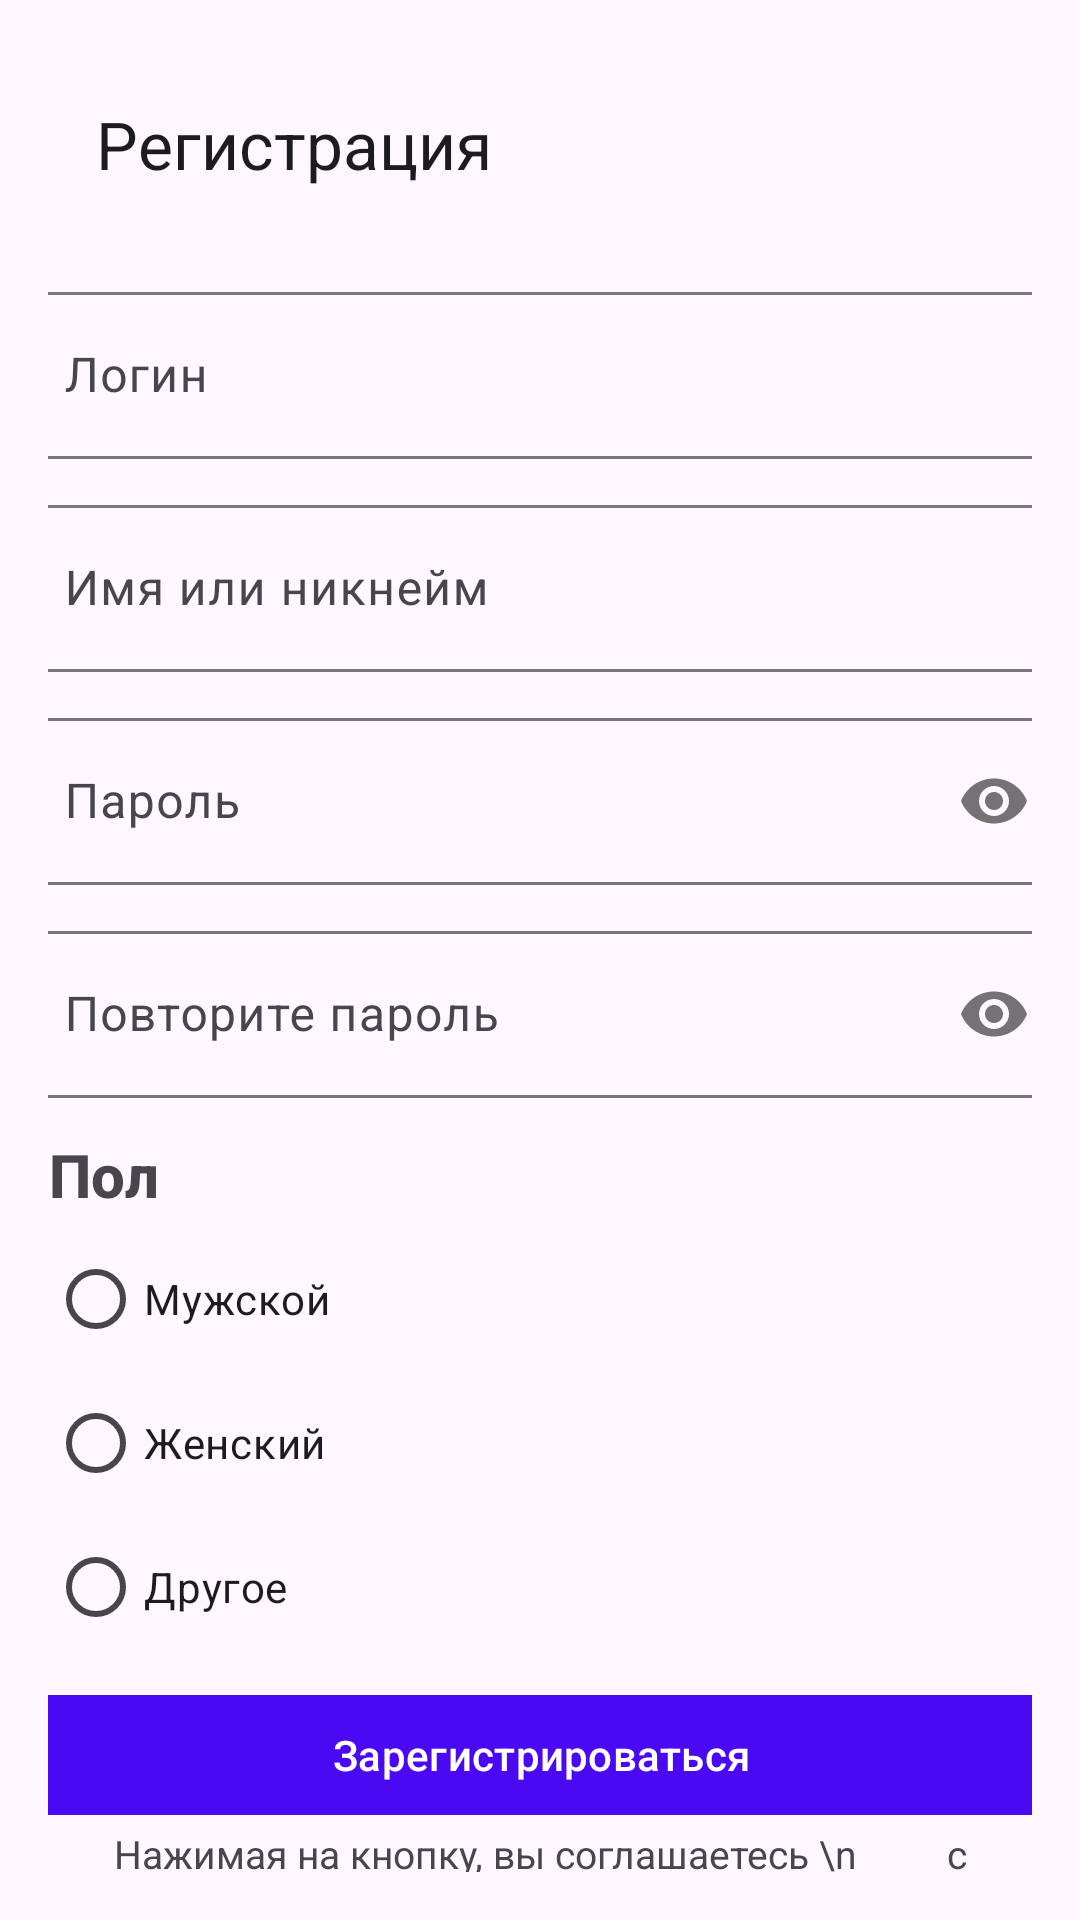

Android layout source for this screen:
<!-- AndroidManifest.xml: application theme Theme.AndroidLabs -->
<!-- res/layout/activity_registration.xml -->
<?xml version="1.0" encoding="utf-8"?>
<androidx.constraintlayout.widget.ConstraintLayout xmlns:android="http://schemas.android.com/apk/res/android"
    xmlns:app="http://schemas.android.com/apk/res-auto"
    xmlns:tools="http://schemas.android.com/tools"
    android:id="@+id/main"
    android:layout_width="match_parent"
    android:layout_height="match_parent"
    android:padding="16dp"
    tools:context=".RegistrationActivity">

    <com.google.android.material.appbar.MaterialToolbar
        android:id="@+id/topAppBar"
        android:layout_width="match_parent"
        android:layout_height="?attr/actionBarSize"
        android:background="?attr/colorSurface"
        app:layout_constraintEnd_toEndOf="parent"
        app:layout_constraintStart_toStartOf="parent"
        app:layout_constraintTop_toTopOf="parent"
        app:navigationIcon="@drawable/ic_arrow_back"
        app:title="Регистрация" />

    <com.google.android.material.textfield.TextInputLayout
        android:id="@+id/loginInputLayout"
        style="@style/Widget.Material3.TextInputLayout.OutlinedBox"
        android:layout_width="350dp"
        android:layout_height="wrap_content"
        android:layout_marginTop="12dp"
        android:hint="Логин"
        app:layout_constraintEnd_toEndOf="parent"
        app:layout_constraintStart_toStartOf="parent"
        app:layout_constraintTop_toBottomOf="@id/topAppBar">

        <com.google.android.material.textfield.TextInputEditText
            android:id="@+id/loginEditText"
            android:layout_width="match_parent"
            android:layout_height="wrap_content" />
    </com.google.android.material.textfield.TextInputLayout>

    <com.google.android.material.textfield.TextInputLayout
        android:id="@+id/nameInputLayout"
        style="@style/Widget.Material3.TextInputLayout.OutlinedBox"
        android:layout_width="350dp"
        android:layout_height="wrap_content"
        android:layout_marginTop="10dp"
        android:hint="Имя или никнейм"
        app:layout_constraintEnd_toEndOf="parent"
        app:layout_constraintStart_toStartOf="parent"
        app:layout_constraintTop_toBottomOf="@id/loginInputLayout">

        <com.google.android.material.textfield.TextInputEditText
            android:id="@+id/nameEditText"
            android:layout_width="match_parent"
            android:layout_height="wrap_content" />
    </com.google.android.material.textfield.TextInputLayout>

    <com.google.android.material.textfield.TextInputLayout
        android:id="@+id/passwordInputLayout"
        style="@style/Widget.Material3.TextInputLayout.OutlinedBox"
        android:layout_width="350dp"
        android:layout_height="wrap_content"
        android:layout_marginTop="10dp"
        android:hint="Пароль"
        app:passwordToggleEnabled="true"
        app:layout_constraintEnd_toEndOf="parent"
        app:layout_constraintStart_toStartOf="parent"
        app:layout_constraintTop_toBottomOf="@id/nameInputLayout">

        <com.google.android.material.textfield.TextInputEditText
            android:id="@+id/passwordEditText"
            android:layout_width="match_parent"
            android:layout_height="wrap_content"
            android:inputType="textPassword" />
    </com.google.android.material.textfield.TextInputLayout>

    <com.google.android.material.textfield.TextInputLayout
        android:id="@+id/confirmPasswordInputLayout"
        style="@style/Widget.Material3.TextInputLayout.OutlinedBox"
        android:layout_width="350dp"
        android:layout_height="wrap_content"
        android:layout_marginTop="10dp"
        android:hint="Повторите пароль"
        app:passwordToggleEnabled="true"
        app:layout_constraintEnd_toEndOf="parent"
        app:layout_constraintStart_toStartOf="parent"
        app:layout_constraintTop_toBottomOf="@id/passwordInputLayout">

        <com.google.android.material.textfield.TextInputEditText
            android:id="@+id/confirmPasswordEditText"
            android:layout_width="match_parent"
            android:layout_height="wrap_content"
            android:inputType="textPassword" />
    </com.google.android.material.textfield.TextInputLayout>

    <TextView
        android:id="@+id/sexTextView"
        android:layout_width="wrap_content"
        android:layout_height="wrap_content"
        android:layout_marginTop="12dp"
        android:fontFamily="sans-serif-medium"
        android:gravity="center"
        android:text="Пол"
        android:textSize="20sp"
        android:textStyle="bold"
        app:layout_constraintTop_toBottomOf="@+id/confirmPasswordInputLayout"
        tools:layout_editor_absoluteX="16dp" />

    <RadioGroup
        android:id="@+id/sexRadioGroup"
        android:layout_width="wrap_content"
        android:layout_height="wrap_content"
        android:layout_marginTop="4dp"
        app:layout_constraintTop_toBottomOf="@id/sexTextView"
        tools:layout_editor_absoluteX="16dp">

        <com.google.android.material.radiobutton.MaterialRadioButton
            android:id="@+id/maleSexBtn"
            android:layout_width="wrap_content"
            android:layout_height="wrap_content"
            android:text="Мужской" />

        <com.google.android.material.radiobutton.MaterialRadioButton
            android:id="@+id/femaleSexBtn"
            android:layout_width="wrap_content"
            android:layout_height="wrap_content"
            android:text="Женский" />

        <com.google.android.material.radiobutton.MaterialRadioButton
            android:id="@+id/otherSexBtn"
            android:layout_width="wrap_content"
            android:layout_height="wrap_content"
            android:text="Другое" />
    </RadioGroup>

    <com.google.android.material.button.MaterialButton
        android:id="@+id/registration_btn"
        android:layout_width="350dp"
        android:layout_height="wrap_content"
        android:layout_marginTop="8dp"
        android:backgroundTint="@color/blue"
        android:text="Зарегистрироваться"
        android:textColor="@color/white"
        app:cornerRadius="6dp"
        app:layout_constraintEnd_toEndOf="parent"
        app:layout_constraintStart_toStartOf="parent"
        app:layout_constraintTop_toBottomOf="@+id/sexRadioGroup" />

    <TextView
        android:id="@+id/registration_info"
        android:layout_width="wrap_content"
        android:layout_height="wrap_content"
        android:text="Нажимая на кнопку, вы соглашаетесь \n
        с политикой конфиденциальности и обработки персональных данных, а также принимаете пользовательское соглашение"
        app:layout_constraintEnd_toEndOf="parent"
        app:layout_constraintStart_toStartOf="parent"
        app:layout_constraintTop_toBottomOf="@id/registration_btn"
        android:textSize="13sp"
        android:gravity="center"/>


</androidx.constraintlayout.widget.ConstraintLayout>
<!-- resources referenced by this layout -->
<resources>
  <color name="blue">#4B09F3</color>
  <color name="white">#FFFFFFFF</color>
  <style name="Theme.AndroidLabs" parent="Base.Theme.Labs" />
  <style name="Base.Theme.Labs" parent="Theme.Material3.DayNight.NoActionBar">
          
          
      </style>
</resources>
